Run: headless pygame with SDL's dummy video driver; simulated clock (each Clock.tick advances the game by its frame time, no real sleeping); random seed 0; keys injected as events and as key.get_pressed() state; mouse plan: one left click at the window centre at the start of phase 2, then a move to the lower-right quarter at the start of phase 3.
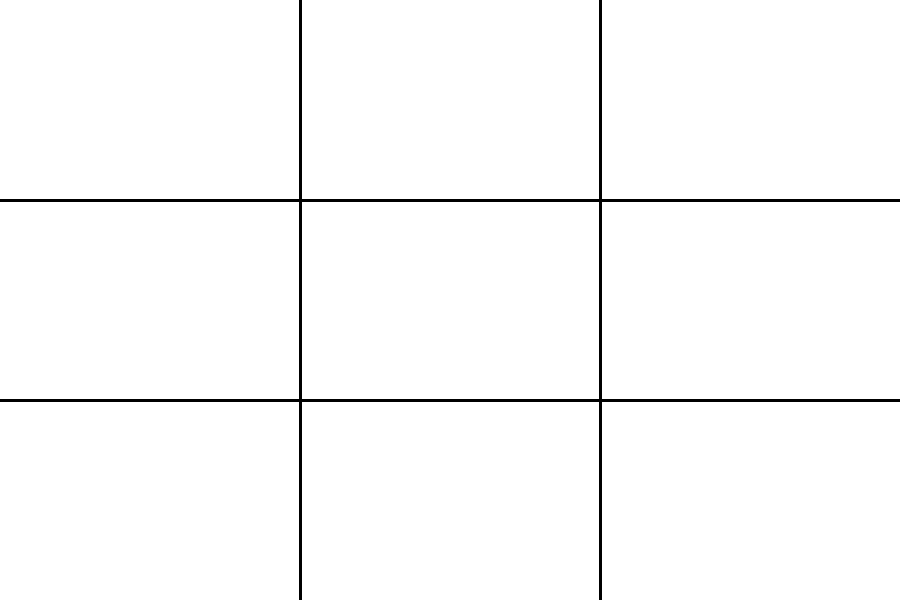
Frame 1 of 4 · flips 1–60 · no input
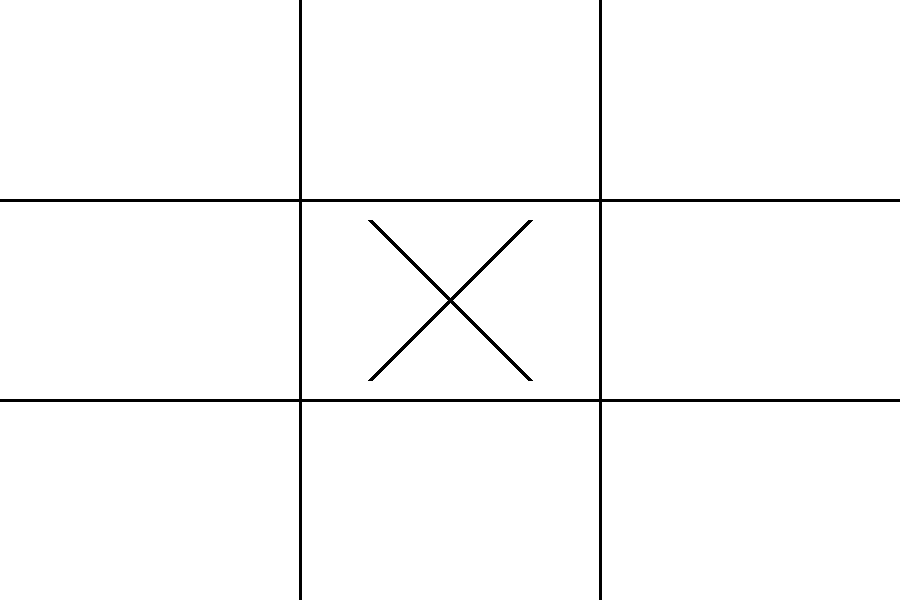
Frame 2 of 4 · flips 61–180 · clicked the window centre · tapped SPACE, RETURN · held RIGHT (→), D
Frame 3 of 4 · flips 181–300 · moved the mouse to the lower-right quarter · held DOWN (↓), S · screen unchanged from frame 2, image omitted
Frame 4 of 4 · flips 301–420 · held LEFT (←), A, UP (↑), W · screen unchanged from frame 3, image omitted

The pygame program that drew these frames:

import pygame
import math
pygame.init()


screen = pygame.display.set_mode((900, 600))
pygame.display.set_caption("Tic Tac Toe")

clicked_boxes = []
X_clicked = False
current_player = "X"   
game_over = False


## Starting coordinates of the top left square
x_coordinate = 170
y_coordinate = 100


## Checking if the box is taken
def box_checker (row, col):
    for clicked_row, clicked_col, player  in clicked_boxes:
      if clicked_row == row and clicked_col == col:
        return True
    return False



## Placing "O" or "X"
def drawX(row, col, current_player):
    if current_player == "X":
        if row == 0 and col == 0:
          pygame.draw.line(screen, (0,0,0), (x_coordinate - 80, y_coordinate -80), (x_coordinate + 80,y_coordinate +80), 5)
          pygame.draw.line(screen, (0,0,0), (x_coordinate +80, y_coordinate - 80), (x_coordinate - 80, y_coordinate+ 80), 5)
          
        if row == 1 and col == 0:
          pygame.draw.line(screen, (0,0,0), (x_coordinate - 80, y_coordinate + 200 - 80), (x_coordinate + 80,y_coordinate + 200 +80), 5)
          pygame.draw.line(screen, (0,0,0), (x_coordinate +80, y_coordinate + 200  - 80), (x_coordinate - 80, y_coordinate + 200 + 80), 5)
          
        if row == 2 and col == 0:
          pygame.draw.line(screen, (0,0,0), (x_coordinate - 80, y_coordinate + 400 -80), (x_coordinate + 80,y_coordinate + 400 +80), 5)
          pygame.draw.line(screen, (0,0,0), (x_coordinate +80, y_coordinate + 400 - 80), (x_coordinate - 80, y_coordinate + 400 + 80), 5)
          
        if row == 0 and col == 1:
          pygame.draw.line(screen, (0,0,0), (x_coordinate  + 280 - 80, y_coordinate -80), (x_coordinate + 280 + 80,y_coordinate +80), 5)
          pygame.draw.line(screen, (0,0,0), (x_coordinate + 280 +80, y_coordinate - 80), (x_coordinate + 280 - 80, y_coordinate+ 80), 5)
          
        if row == 1 and col == 1:
          pygame.draw.line(screen, (0,0,0), (x_coordinate + 280 - 80, y_coordinate + 200 -80), (x_coordinate + 280 + 80,y_coordinate + 200 +80), 5)
          pygame.draw.line(screen, (0,0,0), (x_coordinate + 280 +80, y_coordinate + 200 - 80), (x_coordinate+ 280 - 80, y_coordinate + 200 + 80), 5)
          
        if row == 2 and col == 1:
          pygame.draw.line(screen, (0,0,0), (x_coordinate + 280 - 80, y_coordinate + 400 - 80),(x_coordinate + 280 + 80, y_coordinate + 400 +80), 5)
          pygame.draw.line(screen, (0,0,0), (x_coordinate + 280 +80, y_coordinate + 400  - 80), (x_coordinate + 280 - 80, y_coordinate + 400 + 80), 5)
           
        if row == 0 and col == 2: 
          pygame.draw.line(screen, (0,0,0), (x_coordinate + 560 - 80, y_coordinate -80), (x_coordinate + 560 + 80,y_coordinate +80), 5)
          pygame.draw.line(screen, (0,0,0), (x_coordinate + 560 +80, y_coordinate - 80), (x_coordinate + 560 - 80, y_coordinate+ 80), 5)
          
        if row == 1 and col == 2:
          pygame.draw.line(screen, (0,0,0), (x_coordinate + 560 - 80, y_coordinate + 200 -80), (x_coordinate + 560 + 80,y_coordinate + 200 +80), 5)
          pygame.draw.line(screen, (0,0,0), (x_coordinate + 560 +80, y_coordinate + 200 - 80), (x_coordinate +560 - 80, y_coordinate + 200 + 80), 5)
          
        if row == 2 and col == 2:
          pygame.draw.line(screen, (0,0,0), (x_coordinate + 560 - 80, y_coordinate + 400 -80), (x_coordinate + 560 + 80,y_coordinate + 400 +80), 5)
          pygame.draw.line(screen, (0,0,0), (x_coordinate + 560 +80, y_coordinate + 400 - 80), (x_coordinate + 560 - 80, y_coordinate + 400 + 80), 5)
          
    if current_player == "O":
        if row == 0 and col == 0:
            pygame.draw.circle(screen, (0,0,0), (x_coordinate, y_coordinate), (75), 5)
            
        if row == 1 and col == 0:
            pygame.draw.circle(screen, (0,0,0), (x_coordinate, y_coordinate + 200), (75), 5)
            
        if row == 2 and col == 0:
            pygame.draw.circle(screen, (0,0,0), (x_coordinate, y_coordinate + 400), (75), 5)
            
        if row == 0 and col == 1:
            pygame.draw.circle(screen, (0,0,0), (x_coordinate + 280, y_coordinate), (75), 5)
            
        if row == 1 and col == 1:
            pygame.draw.circle(screen, (0,0,0), (x_coordinate + 280, y_coordinate + 200), (75), 5)
            
        if row == 2 and col == 1:
            pygame.draw.circle(screen, (0,0,0), (x_coordinate + 280, y_coordinate + 400), (75), 5)
            
        if row == 0 and col == 2:
            pygame.draw.circle(screen, (0,0,0), (x_coordinate + 560, y_coordinate ), (75), 5)
            
        if row == 1 and col == 2:
            pygame.draw.circle(screen, (0,0,0), (x_coordinate + 560, y_coordinate+ 200 ), (75), 5)
            
        if row == 2 and col == 2:
            pygame.draw.circle(screen, (0,0,0), (x_coordinate + 560, y_coordinate+ 400 ), (75), 5)
            







running = True

while running:
    for event in pygame.event.get():
        if event.type == pygame.QUIT:
            running = False

        if event.type == pygame.MOUSEBUTTONDOWN and not game_over:
                   
            mouse_x, mouse_y = event.pos

            col = math.floor(mouse_x // 300)
            row = math.floor(mouse_y // 200)

            
            if not box_checker(row, col):
              clicked_boxes.append((row, col, current_player))

              if current_player == "O":
                current_player = "X"
              else:
                current_player = "O"

            
      
            

            

            
               


        
        
    screen.fill((255, 255, 255))     

    pygame.draw.line(screen,(0,0,0),(300,0),(300,600), 3)
    pygame.draw.line(screen,(0,0,0),(600,0),(600,600), 3)
    pygame.draw.line(screen,(0,0,0),(0,200),(900,200), 3)
    pygame.draw.line(screen,(0,0,0),(0,400),(900,400), 3)           

    for row, col, player  in clicked_boxes:
        drawX(row, col, player)   

   



    if game_over == False:
      
      ## O Win Conditions

      if (0,0,"O") in clicked_boxes and (0,1,"O") in clicked_boxes and (0,2,"O")  in clicked_boxes:
        print("Yay O won")
        game_over = True
      
      if (1,0,"O") in clicked_boxes and (1,1,"O") in clicked_boxes and (1,2,"O")  in clicked_boxes:
        print("Yay O won")
        game_over = True

      if (2,0,"O") in clicked_boxes and (2,1,"O") in clicked_boxes and (2,2,"O")  in clicked_boxes:
        print("Yay O won")
        game_over = True

      if (0,0,"O") in clicked_boxes and (1,0,"O") in clicked_boxes and (2,0,"O")  in clicked_boxes:
        print("Yay O won")
        game_over = True

      if (0,1,"O") in clicked_boxes and (1,1,"O") in clicked_boxes and (2,1,"O")  in clicked_boxes:
        print("Yay O won")
        game_over = True

      if (0,2,"O") in clicked_boxes and (1,2,"O") in clicked_boxes and (2,2,"O")  in clicked_boxes:
        print("Yay O won")
        game_over = True

      if (0,0,"O") in clicked_boxes and (1,1,"O") in clicked_boxes and (2,2,"O")  in clicked_boxes:
        print("Yay O won")
        game_over = True

      if (2,0,"O") in clicked_boxes and (1,1,"O") in clicked_boxes and (0,2,"O")  in clicked_boxes:
        print("Yay O won")
        game_over = True


      ## X Win Conditions

      if (0,0,"X") in clicked_boxes and (0,1,"X") in clicked_boxes and (0,2,"X")  in clicked_boxes:
        print("Yay X won")
        game_over = True
      
      if (1,0,"X") in clicked_boxes and (1,1,"X") in clicked_boxes and (1,2,"X")  in clicked_boxes:
        print("Yay X won")
        game_over = True

      if (2,0,"X") in clicked_boxes and (2,1,"X") in clicked_boxes and (2,2,"X")  in clicked_boxes:
        print("Yay X won")
        game_over = True

      if (0,0,"X") in clicked_boxes and (1,0,"X") in clicked_boxes and (2,0,"X")  in clicked_boxes:
        print("Yay X won")
        game_over = True

      if (0,1,"X") in clicked_boxes and (1,1,"X") in clicked_boxes and (2,1,"X")  in clicked_boxes:
        print("Yay X won")
        game_over = True

      if (0,2,"X") in clicked_boxes and (1,2,"X") in clicked_boxes and (2,2,"X")  in clicked_boxes:
        print("Yay X won")
        game_over = True

      if (0,0,"X") in clicked_boxes and (1,1,"X") in clicked_boxes and (2,2,"X")  in clicked_boxes:
        print("Yay X won")
        game_over = True

      if (2,0,"X") in clicked_boxes and (1,1,"X") in clicked_boxes and (0,2,"X")  in clicked_boxes:
        print("Yay X won")
        game_over = True
    
    
    pygame.display.update()


pygame.quit()
